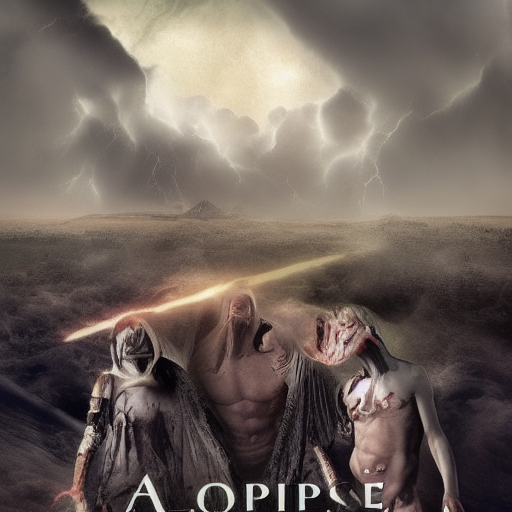
Generation parameters embedded in this image by AUTOMATIC1111 Stable Diffusion web UI or a fork of it (Forge, ...) (PNG 'parameters' text chunk):
apocalypse
Negative prompt: high resolution
Steps: 20, Sampler: Euler a, CFG scale: 7, Seed: 3911165440, Size: 512x512, Model hash: fe4efff1e1, Model: sd-v1-4